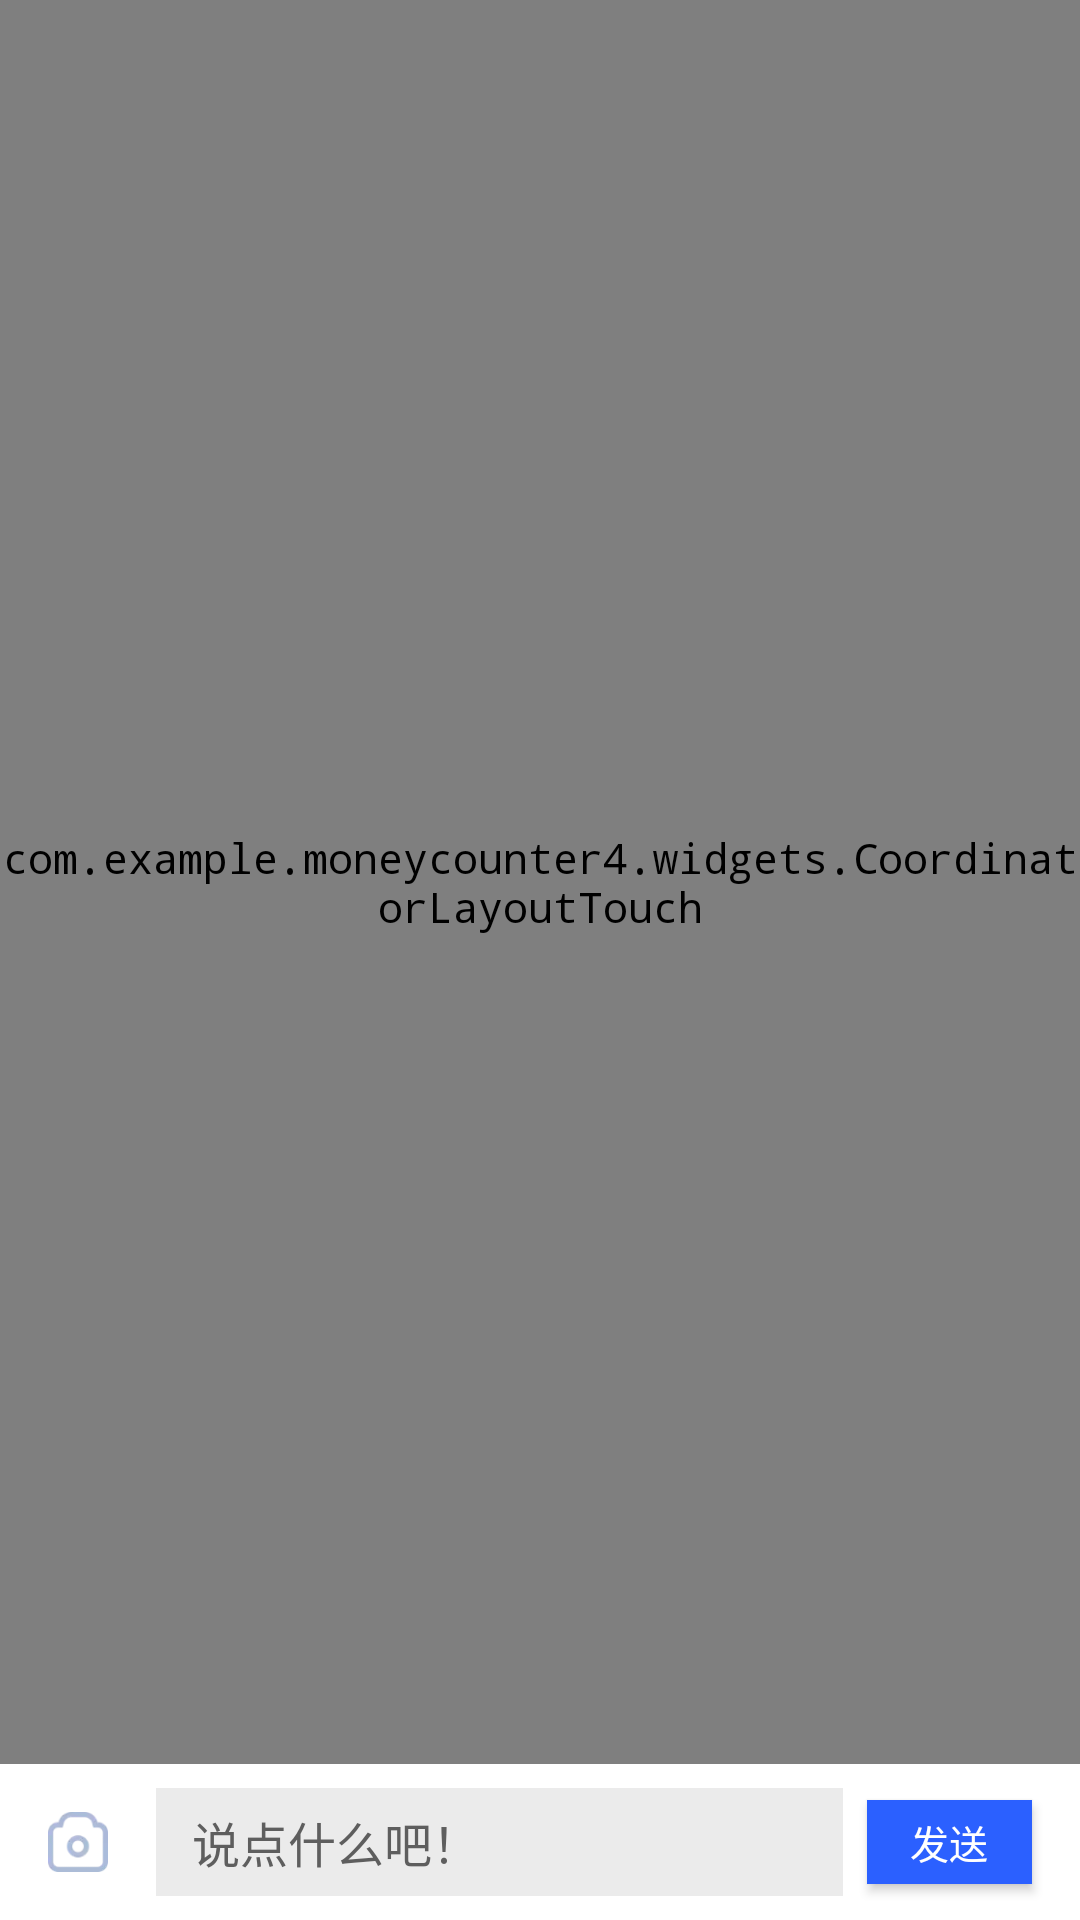

This screen was rendered from an Android layout file. Write that file and the resources it references.
<!-- AndroidManifest.xml: application theme NoActionBar -->
<!-- res/layout/fragment_talk_detail.xml -->
<?xml version="1.0" encoding="utf-8"?>
<androidx.constraintlayout.widget.ConstraintLayout xmlns:android="http://schemas.android.com/apk/res/android"
    xmlns:app="http://schemas.android.com/apk/res-auto"
    xmlns:tools="http://schemas.android.com/tools"
    android:layout_width="match_parent"
    android:layout_height="match_parent"
    tools:context=".view.fragment.FragmentTalkDetail">

    <com.example.moneycounter4.widgets.CoordinatorLayoutTouch
        android:id="@+id/coordinatorlayout_touch"
        android:layout_width="0dp"
        android:layout_height="0dp"
        android:orientation="horizontal"
        app:layout_constraintBottom_toTopOf="@+id/constraint_reply"
        app:layout_constraintEnd_toEndOf="parent"
        app:layout_constraintStart_toStartOf="parent"
        app:layout_constraintTop_toTopOf="parent">

        <com.google.android.material.appbar.AppBarLayout
            android:id="@+id/qa_appbar_dynamic"
            android:layout_width="match_parent"
            android:layout_height="wrap_content"
            app:elevation="0dp"
            app:layout_scrollFlags="scroll|exitUntilCollapsed">

            <com.google.android.material.appbar.CollapsingToolbarLayout
                android:id="@+id/collapsing_toolbar_layout"
                android:layout_width="match_parent"
                android:layout_height="wrap_content"
                android:background="@null"
                android:fitsSystemWindows="true"
                app:layout_scrollFlags="scroll|exitUntilCollapsed">

                <androidx.constraintlayout.widget.ConstraintLayout
                    android:layout_width="match_parent"
                    android:layout_height="wrap_content">


                    <androidx.recyclerview.widget.RecyclerView
                        android:id="@+id/recyclerViewLikeAccount"
                        android:layout_width="0dp"
                        android:layout_height="30dp"
                        android:layout_marginBottom="8dp"
                        app:layout_constraintBottom_toBottomOf="parent"
                        app:layout_constraintEnd_toStartOf="@+id/textViewOptions"
                        app:layout_constraintStart_toEndOf="@+id/imageViewLikeView"
                        app:layout_constraintTop_toTopOf="@+id/imageViewLikeView" />

                    <include
                        android:id="@+id/include"
                        layout="@layout/item_talk_big"
                        android:layout_width="match_parent"
                        android:layout_height="wrap_content"
                        app:layout_constraintEnd_toEndOf="parent"
                        app:layout_constraintStart_toStartOf="parent"
                        app:layout_constraintTop_toTopOf="parent" />

                    <TextView
                        android:id="@+id/textViewOptions"
                        android:layout_width="wrap_content"
                        android:layout_height="wrap_content"
                        android:layout_marginEnd="16dp"
                        android:layout_marginBottom="16dp"
                        android:text="选项"
                        android:visibility="visible"
                        app:layout_constraintBottom_toBottomOf="parent"
                        app:layout_constraintEnd_toEndOf="parent" />

                    <ImageView
                        android:id="@+id/imageViewLikeView"
                        android:layout_width="wrap_content"
                        android:layout_height="wrap_content"
                        android:layout_marginStart="16dp"
                        android:contentDescription="TODO"
                        android:src="@drawable/ic_like_img"
                        app:layout_constraintStart_toStartOf="parent"
                        app:layout_constraintTop_toBottomOf="@+id/include"
                        app:tint="@color/colorLightWhiteRed" />
                </androidx.constraintlayout.widget.ConstraintLayout>

            </com.google.android.material.appbar.CollapsingToolbarLayout>


        </com.google.android.material.appbar.AppBarLayout>


        <LinearLayout
            android:layout_width="match_parent"
            android:layout_height="match_parent"
            android:orientation="vertical"
            app:layout_behavior="@string/appbar_scrolling_view_behavior">


            <TextView
                android:id="@+id/textViewRepliesCount"
                android:layout_width="wrap_content"
                android:layout_height="wrap_content"
                android:layout_marginStart="16dp"
                android:layout_marginTop="8dp"
                android:layout_marginBottom="8dp"
                android:text="评论详细"
                android:textColor="#000000"
                android:textSize="18sp"
                app:layout_constraintBottom_toBottomOf="parent"
                app:layout_constraintStart_toStartOf="@+id/imageViewLikeView"
                app:layout_constraintTop_toBottomOf="@+id/imageViewLikeView" />

            <androidx.swiperefreshlayout.widget.SwipeRefreshLayout
                android:id="@+id/swipeRefreshLayout"
                android:layout_width="match_parent"
                android:layout_height="match_parent"
                app:layout_constraintBottom_toBottomOf="parent"
                app:layout_constraintEnd_toEndOf="parent"
                app:layout_constraintStart_toStartOf="parent"
                app:layout_constraintTop_toTopOf="parent">

                <androidx.recyclerview.widget.RecyclerView
                    android:id="@+id/rv_talk"
                    android:layout_width="match_parent"
                    android:layout_height="match_parent"
                    android:nestedScrollingEnabled="true" />
            </androidx.swiperefreshlayout.widget.SwipeRefreshLayout>
        </LinearLayout>


    </com.example.moneycounter4.widgets.CoordinatorLayoutTouch>

    <androidx.constraintlayout.widget.ConstraintLayout
        android:id="@+id/constraint_reply"
        android:layout_width="0dp"
        android:layout_height="wrap_content"
        android:layout_gravity="bottom"
        android:background="#ffffff"
        app:layout_constraintBottom_toBottomOf="parent"
        app:layout_constraintEnd_toEndOf="parent"
        app:layout_constraintStart_toStartOf="parent">

        <androidx.appcompat.widget.AppCompatEditText
            android:id="@+id/et_reply"
            android:layout_width="0dp"
            android:layout_height="0dp"
            android:layout_centerVertical="true"
            android:layout_marginStart="16dp"
            android:layout_marginTop="8dp"
            android:layout_marginEnd="8dp"
            android:layout_marginBottom="8dp"
            android:background="#ebebeb"
            android:hint="说点什么吧！"
            android:imeOptions="actionSearch"
            android:inputType="text"
            android:paddingStart="12dp"
            android:paddingEnd="12dp"
            android:selectAllOnFocus="true"
            android:singleLine="true"
            android:textColor="#000000"
            android:textColorHint="#5E5E5E"
            android:textSize="16sp"
            app:layout_constraintBottom_toBottomOf="parent"
            app:layout_constraintEnd_toStartOf="@+id/btn_send"
            app:layout_constraintStart_toEndOf="@+id/iv_select_pic"
            app:layout_constraintTop_toTopOf="parent" />

        <ImageView
            android:id="@+id/iv_select_pic"
            android:layout_width="20dp"
            android:layout_height="20dp"
            android:layout_marginStart="16dp"
            android:layout_marginTop="16dp"
            android:layout_marginBottom="16dp"
            app:layout_constraintBottom_toBottomOf="parent"
            app:layout_constraintStart_toStartOf="parent"
            app:layout_constraintTop_toTopOf="parent"
            app:srcCompat="@drawable/ic_camera" />

        <Button
            android:id="@+id/btn_send"
            android:layout_width="55dp"
            android:layout_height="28dp"
            android:layout_marginEnd="16dp"
            android:background="#2B60FF"
            android:text="发送"
            android:textColor="#FFFFFF"
            android:textSize="13sp"
            app:layout_constraintBottom_toBottomOf="parent"
            app:layout_constraintEnd_toEndOf="parent"
            app:layout_constraintTop_toTopOf="parent" />
    </androidx.constraintlayout.widget.ConstraintLayout>

</androidx.constraintlayout.widget.ConstraintLayout>
<!-- res/layout/item_talk_big.xml (included above) -->
<?xml version="1.0" encoding="utf-8"?>
<androidx.constraintlayout.widget.ConstraintLayout xmlns:android="http://schemas.android.com/apk/res/android"
    xmlns:app="http://schemas.android.com/apk/res-auto"
    xmlns:tools="http://schemas.android.com/tools"
    android:layout_width="match_parent"
    android:layout_height="wrap_content"
    android:background="?selectableItemBackground">

    <com.example.moneycounter4.view.costom.CommentCountView
        android:id="@+id/imageViewTalk"
        android:layout_width="wrap_content"
        android:layout_height="30dp"
        android:layout_marginTop="16dp"
        android:layout_marginBottom="16dp"
        android:background="?selectableItemBackgroundBorderless"
        android:paddingTop="5dp"
        android:paddingBottom="5dp"
        app:layout_constraintBottom_toBottomOf="parent"
        app:layout_constraintEnd_toStartOf="@+id/imageViewLike"
        app:layout_constraintStart_toStartOf="parent"
        app:layout_constraintTop_toBottomOf="@+id/imageViewPic"
        app:reply_count_text="0"
        app:reply_pic_src="@drawable/ic_comment" />

    <com.makeramen.roundedimageview.RoundedImageView
        android:id="@+id/imageViewUsrPic"
        android:layout_width="45dp"
        android:layout_height="45dp"
        android:layout_marginStart="16dp"
        android:layout_marginTop="16dp"
        app:riv_oval="true"

        app:layout_constraintStart_toStartOf="parent"
        app:layout_constraintTop_toTopOf="parent"
        tools:srcCompat="@tools:sample/avatars" />

    <TextView
        android:id="@+id/textViewUsrName"
        android:layout_width="wrap_content"
        android:layout_height="wrap_content"
        android:layout_marginStart="8dp"
        android:layout_marginBottom="5dp"
        android:fontFamily="@font/alibaba_regular"
        android:text="昵称"
        android:textColor="#000000"
        app:layout_constraintBottom_toTopOf="@+id/textViewTime"
        app:layout_constraintStart_toEndOf="@+id/imageViewUsrPic"
        app:layout_constraintTop_toTopOf="@+id/imageViewUsrPic" />

    <TextView
        android:id="@+id/textViewTime"
        android:layout_width="wrap_content"
        android:layout_height="wrap_content"
        android:layout_marginStart="8dp"
        android:fontFamily="@font/alibaba_regular"
        android:text="时间"
        android:textSize="12sp"
        app:layout_constraintBottom_toBottomOf="@+id/imageViewUsrPic"
        app:layout_constraintStart_toEndOf="@+id/imageViewUsrPic"
        app:layout_constraintTop_toBottomOf="@+id/textViewUsrName" />

    <Button
        android:id="@+id/buttonFollow"
        android:layout_width="43dp"
        android:layout_height="27dp"
        android:layout_marginEnd="16dp"
        android:background="@drawable/shape_show_status_layout"
        android:minWidth="0dp"
        android:minHeight="0dp"
        android:text="关注"
        android:textSize="12sp"
        app:layout_constraintBottom_toBottomOf="@+id/imageViewUsrPic"
        app:layout_constraintEnd_toEndOf="parent"
        app:layout_constraintTop_toTopOf="@+id/imageViewUsrPic" />

    <TextView
        android:id="@+id/textViewContent"
        android:layout_width="0dp"
        android:layout_height="wrap_content"
        android:layout_marginTop="8dp"
        android:layout_marginEnd="16dp"
        android:fontFamily="@font/alibaba_regular"
        android:text="内容"
        android:textColor="#000000"
        app:layout_constraintEnd_toEndOf="parent"
        app:layout_constraintStart_toStartOf="@+id/textViewTime"
        app:layout_constraintTop_toBottomOf="@+id/imageViewUsrPic" />

    <TextView
        android:id="@+id/textViewMore"
        android:layout_width="wrap_content"
        android:layout_height="wrap_content"
        android:layout_marginTop="4dp"
        android:fontFamily="@font/alibaba_regular"
        android:text="全文"
        android:textColor="@color/colorLightBlue"
        app:layout_constraintStart_toStartOf="@+id/textViewContent"
        app:layout_constraintTop_toBottomOf="@+id/textViewContent" />

    <ImageView
        android:id="@+id/imageViewSex"
        android:layout_width="20dp"
        android:layout_height="20dp"
        android:layout_marginStart="8dp"
        app:layout_constraintBottom_toBottomOf="@+id/textViewUsrName"
        app:layout_constraintStart_toEndOf="@+id/textViewUsrName"
        app:layout_constraintTop_toTopOf="@+id/textViewUsrName" />

    <com.example.moneycounter4.view.costom.LikeViewSlim
        android:id="@+id/imageViewLike"
        android:layout_width="wrap_content"
        android:layout_height="30dp"
        android:layout_marginBottom="16dp"
        android:background="?selectableItemBackgroundBorderless"
        android:paddingTop="5dp"
        android:paddingBottom="5dp"
        app:layout_constraintBottom_toBottomOf="parent"
        app:layout_constraintEnd_toEndOf="parent"
        app:layout_constraintStart_toEndOf="@+id/imageViewTalk"
        app:layout_constraintTop_toTopOf="@+id/imageViewTalk"
        app:like_count_text="0"
        app:liked_src="@drawable/ic_like_checked"
        app:no_liked_src="@drawable/ic_like_img" />

    <com.example.moneycounter4.view.costom.RoundedImageView
        android:id="@+id/imageViewPic"
        android:layout_width="200dp"
        android:layout_height="200dp"
        android:layout_marginTop="16dp"
        android:visibility="gone"
        app:layout_constraintStart_toStartOf="@+id/textViewMore"
        app:layout_constraintTop_toBottomOf="@+id/textViewMore"
        app:left_bottom_corner="10dp"
        app:left_top_corner="10dp"
        app:right_bottom_corner="10dp"
        app:right_top_corner="10dp" />
</androidx.constraintlayout.widget.ConstraintLayout>
<!-- resources referenced by this layout -->
<resources>
  <color name="colorLightBlue">#0091EA</color>
  <color name="colorLightWhiteRed">#F6DFD9</color>
  <!-- drawable ic_camera: webp bitmap (drawable, 1478 bytes) -->
  <!-- drawable ic_comment: webp bitmap (drawable, 356 bytes) -->
  <!-- drawable ic_like_checked: webp bitmap (drawable, 478 bytes) -->
  <!-- drawable ic_like_img: webp bitmap (drawable, 426 bytes) -->
  <!-- drawable shape_show_status_layout (drawable) -->
  <?xml version="1.0" encoding="utf-8"?>
  <shape xmlns:android="http://schemas.android.com/apk/res/android">
      <corners
          android:radius="5dp"/>
      <padding
          android:right="6dp"
          android:top="6dp"
          android:bottom="6dp"
          android:left="6dp"/>
      <solid android:color="#ffffff"/>
      <stroke android:width="3dp" android:color="#aac0b3"/>
  </shape>
  <style name="NoActionBar" parent="Theme.AppCompat.DayNight.NoActionBar">
          <item name="android:typeface">monospace</item>
      </style>
</resources>
